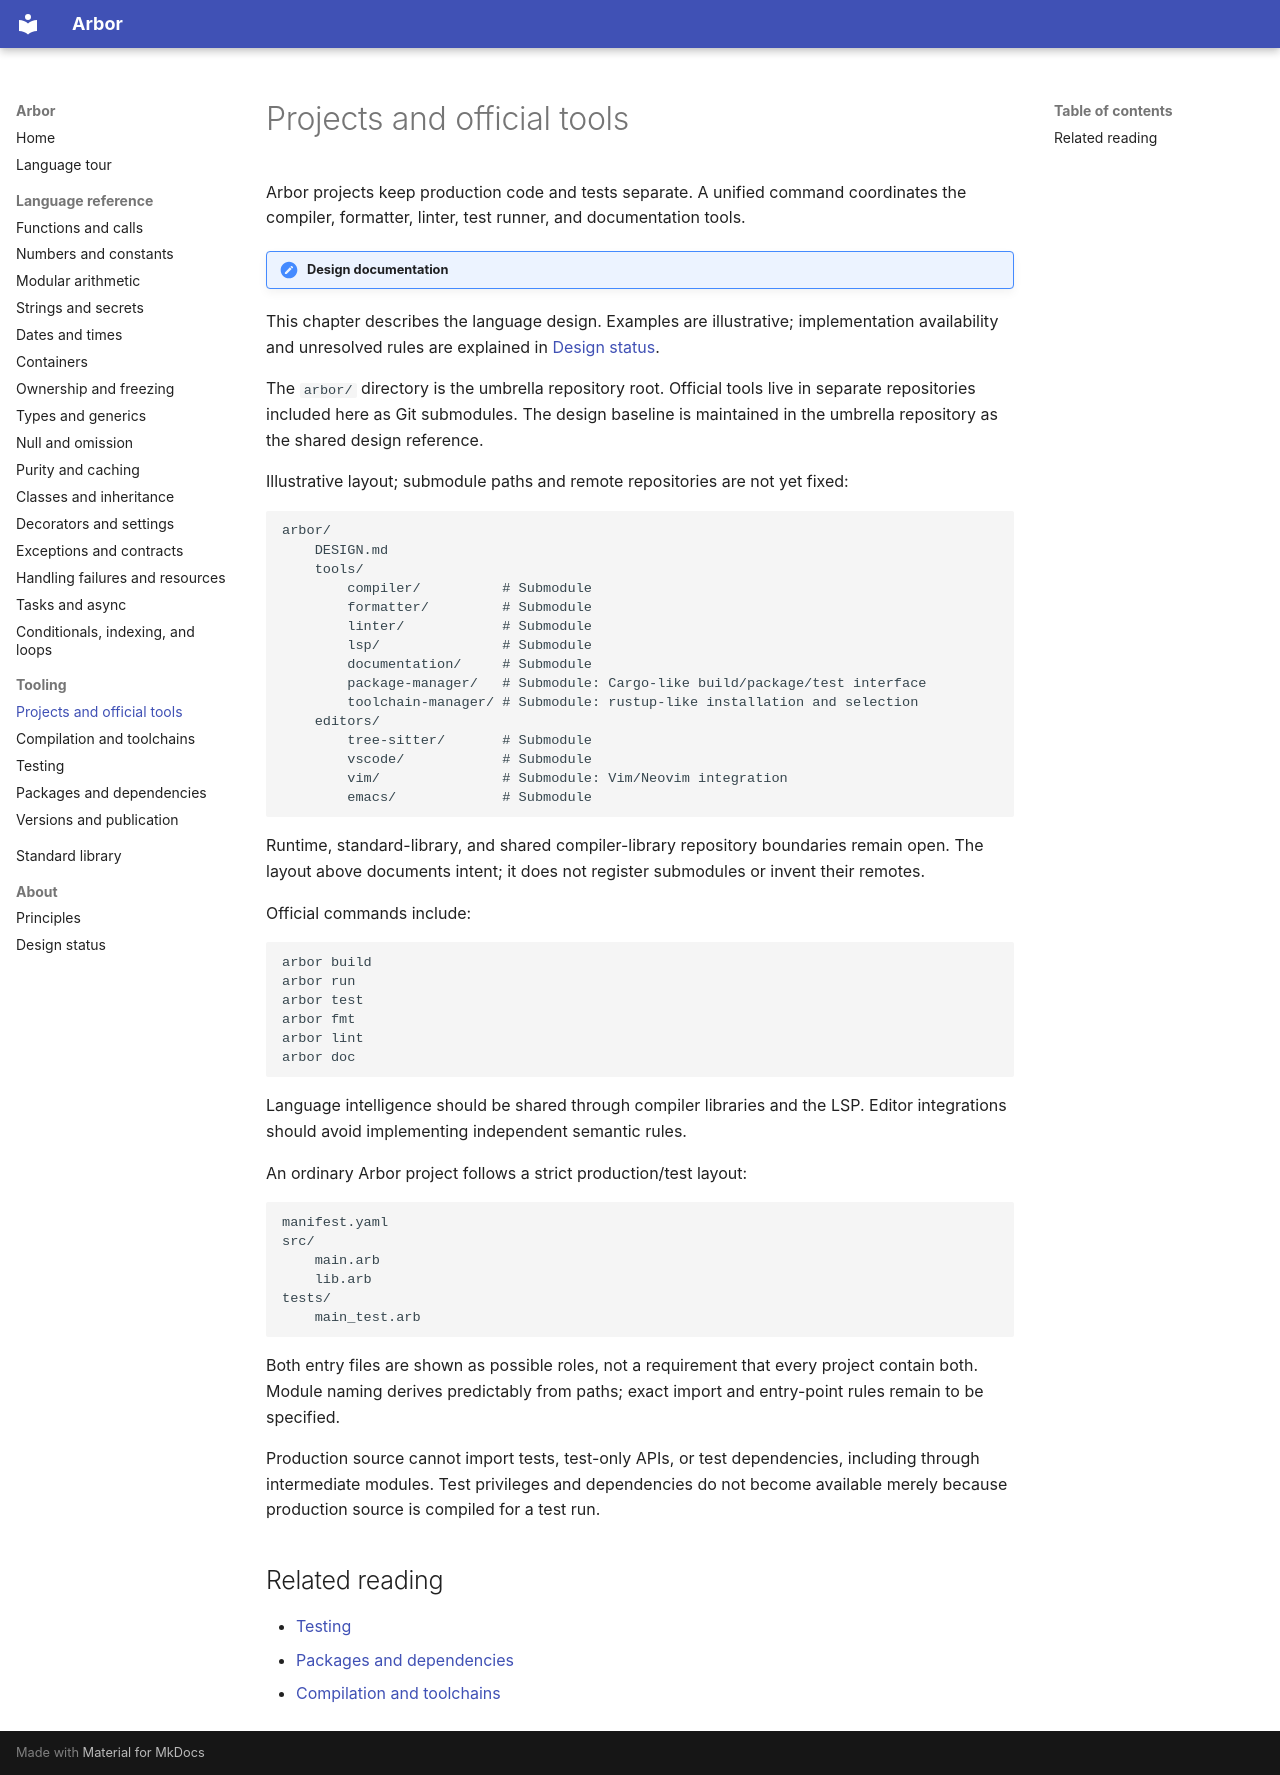

repository: arbor-language/arbor-language-docs · page: tooling/projects/index.html · generator: mkdocs

# Projects and official tools

Arbor projects keep production code and tests separate. A unified command coordinates
the compiler, formatter, linter, test runner, and documentation tools.

!!! note "Design documentation"
This chapter describes the language design. Examples are illustrative; implementation
availability and unresolved rules are explained in [Design status](../about/status.md).

The `arbor/` directory is the umbrella repository root. Official tools live in
separate repositories included here as Git submodules. The design baseline is maintained
in the umbrella repository as the shared design reference.

Illustrative layout; submodule paths and remote repositories are not yet fixed:

```text
arbor/
    DESIGN.md
    tools/
        compiler/          # Submodule
        formatter/         # Submodule
        linter/            # Submodule
        lsp/               # Submodule
        documentation/     # Submodule
        package-manager/   # Submodule: Cargo-like build/package/test interface
        toolchain-manager/ # Submodule: rustup-like installation and selection
    editors/
        tree-sitter/       # Submodule
        vscode/            # Submodule
        vim/               # Submodule: Vim/Neovim integration
        emacs/             # Submodule
```

Runtime, standard-library, and shared compiler-library repository boundaries
remain open. The layout above documents intent; it does not register submodules
or invent their remotes.

Official commands include:

```text
arbor build
arbor run
arbor test
arbor fmt
arbor lint
arbor doc
```

Language intelligence should be shared through compiler libraries and the LSP.
Editor integrations should avoid implementing independent semantic rules.

An ordinary Arbor project follows a strict production/test layout:

```text
manifest.yaml
src/
    main.arb
    lib.arb
tests/
    main_test.arb
```

Both entry files are shown as possible roles, not a requirement that every
project contain both. Module naming derives predictably from paths; exact import
and entry-point rules remain to be specified.

Production source cannot import tests, test-only APIs, or test dependencies,
including through intermediate modules. Test privileges and dependencies do not
become available merely because production source is compiled for a test run.

## Related reading

- [Testing](testing.md)
- [Packages and dependencies](packages.md)
- [Compilation and toolchains](compilation.md)
